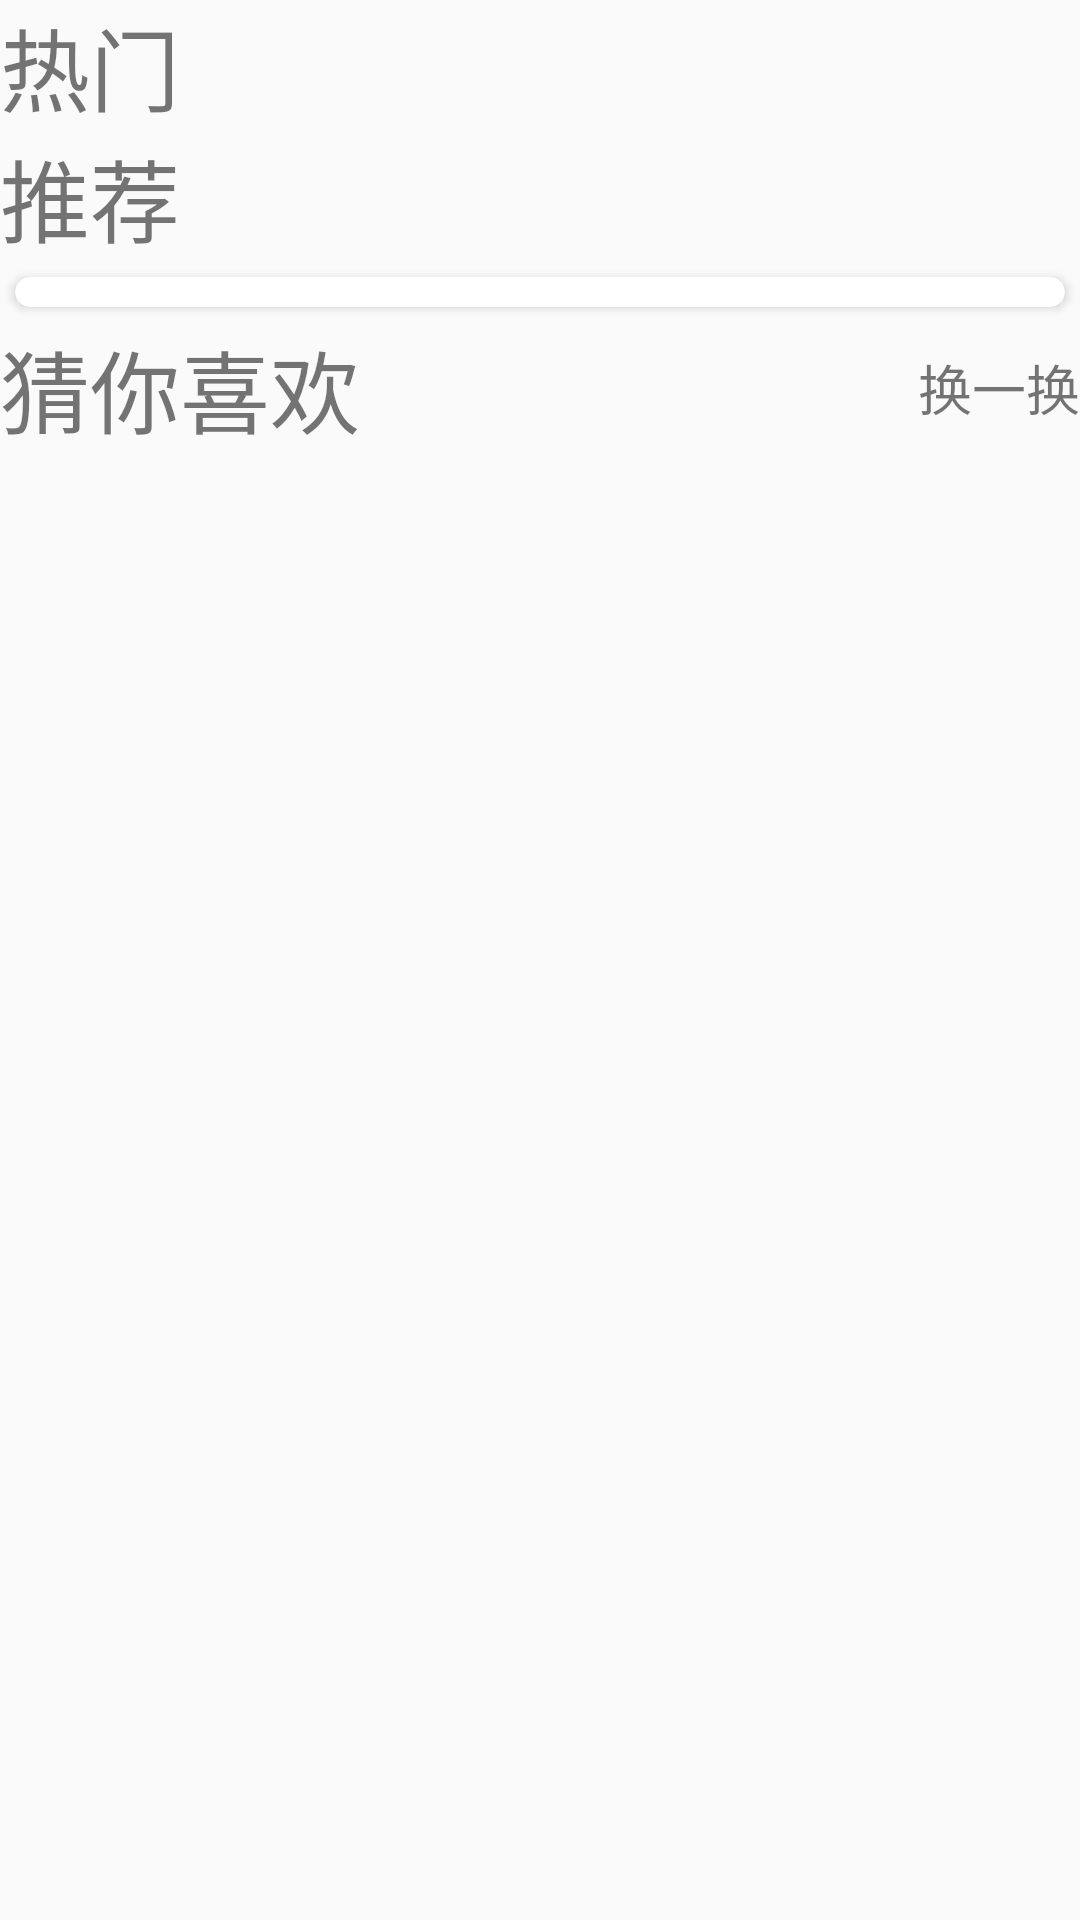

Reconstruct the res/layout file that produces this screen, plus the resources it refers to.
<!-- AndroidManifest.xml: application theme AppTheme -->
<!-- res/layout/fragment_community_home.xml -->
<?xml version="1.0" encoding="utf-8"?>
<androidx.constraintlayout.widget.ConstraintLayout xmlns:android="http://schemas.android.com/apk/res/android"
    xmlns:app="http://schemas.android.com/apk/res-auto"
    xmlns:tools="http://schemas.android.com/tools"
    android:layout_width="match_parent"
    android:layout_height="match_parent"
    tools:context=".fragments.CommunityHomeFragment">

    <ScrollView
        android:layout_width="match_parent"
        android:layout_height="match_parent">

        <LinearLayout
            android:layout_width="match_parent"
            android:layout_height="wrap_content"
            android:orientation="vertical" >

            <TextView
                android:layout_width="match_parent"
                android:layout_height="wrap_content"
                android:text="@string/hot"
                android:textSize="30sp" />

            <androidx.recyclerview.widget.RecyclerView
                android:id="@+id/recycle_view_hot"
                android:layout_width="match_parent"
                android:layout_height="wrap_content" />
            <TextView
                android:layout_width="match_parent"
                android:layout_height="wrap_content"
                android:text="@string/recommand"
                android:textSize="30sp" />

            <androidx.cardview.widget.CardView
                android:layout_width="match_parent"
                app:cardCornerRadius="10dp"
                app:cardElevation="2dp"
                android:layout_margin="5dp"
                android:layout_height="wrap_content" >

                <ImageView
                    android:id="@+id/imageView5"
                    android:layout_width="match_parent"
                    android:layout_height="match_parent"
                    android:layout_margin="5dp"
                    android:saveEnabled="false"
                    android:scaleType="center"
                    android:src="@drawable/ic_image_black_24dp" />
            </androidx.cardview.widget.CardView>

            <androidx.constraintlayout.widget.ConstraintLayout
                android:layout_width="match_parent"
                android:layout_height="wrap_content"
                android:orientation="horizontal">

                <TextView
                    android:layout_width="wrap_content"
                    android:layout_height="wrap_content"
                    android:text="@string/guess_you_like"
                    android:textSize="30sp"
                    app:layout_constraintBottom_toBottomOf="parent"
                    app:layout_constraintStart_toStartOf="parent"
                    app:layout_constraintTop_toTopOf="parent" />

                <LinearLayout
                    android:id="@+id/guess_you_like_refresh"
                    android:layout_width="wrap_content"
                    android:layout_height="wrap_content"
                    android:orientation="horizontal"
                    app:layout_constraintBottom_toBottomOf="parent"
                    app:layout_constraintEnd_toEndOf="parent"
                    app:layout_constraintTop_toTopOf="parent">


                    <TextView
                        android:layout_width="wrap_content"
                        android:layout_height="wrap_content"
                        android:text="@string/refresh"
                        android:textSize="18sp" />

                    <ImageView
                        android:layout_width="wrap_content"
                        android:layout_height="wrap_content"
                        android:src="@drawable/ic_refresh_black_24dp" />

                </LinearLayout>


            </androidx.constraintlayout.widget.ConstraintLayout>

            <androidx.recyclerview.widget.RecyclerView
                android:layout_width="match_parent"
                android:layout_height="match_parent" />


        </LinearLayout>
    </ScrollView>

</androidx.constraintlayout.widget.ConstraintLayout>
<!-- resources referenced by this layout -->
<resources>
  <string name="guess_you_like">猜你喜欢</string>
  <string name="hot">热门</string>
  <string name="recommand">推荐</string>
  <string name="refresh">换一换</string>
  <style name="AppTheme" parent="Theme.AppCompat.DayNight.NoActionBar">
  
          
          <item name="colorPrimary">@color/colorPrimary</item>
          <item name="colorPrimaryDark">@color/colorPrimaryDark</item>
          <item name="colorAccent">@color/colorAccent</item>
      </style>
  <color name="colorPrimary">#008577</color>
  <color name="colorPrimaryDark">#00574B</color>
  <color name="colorAccent">#D81B60</color>
</resources>
